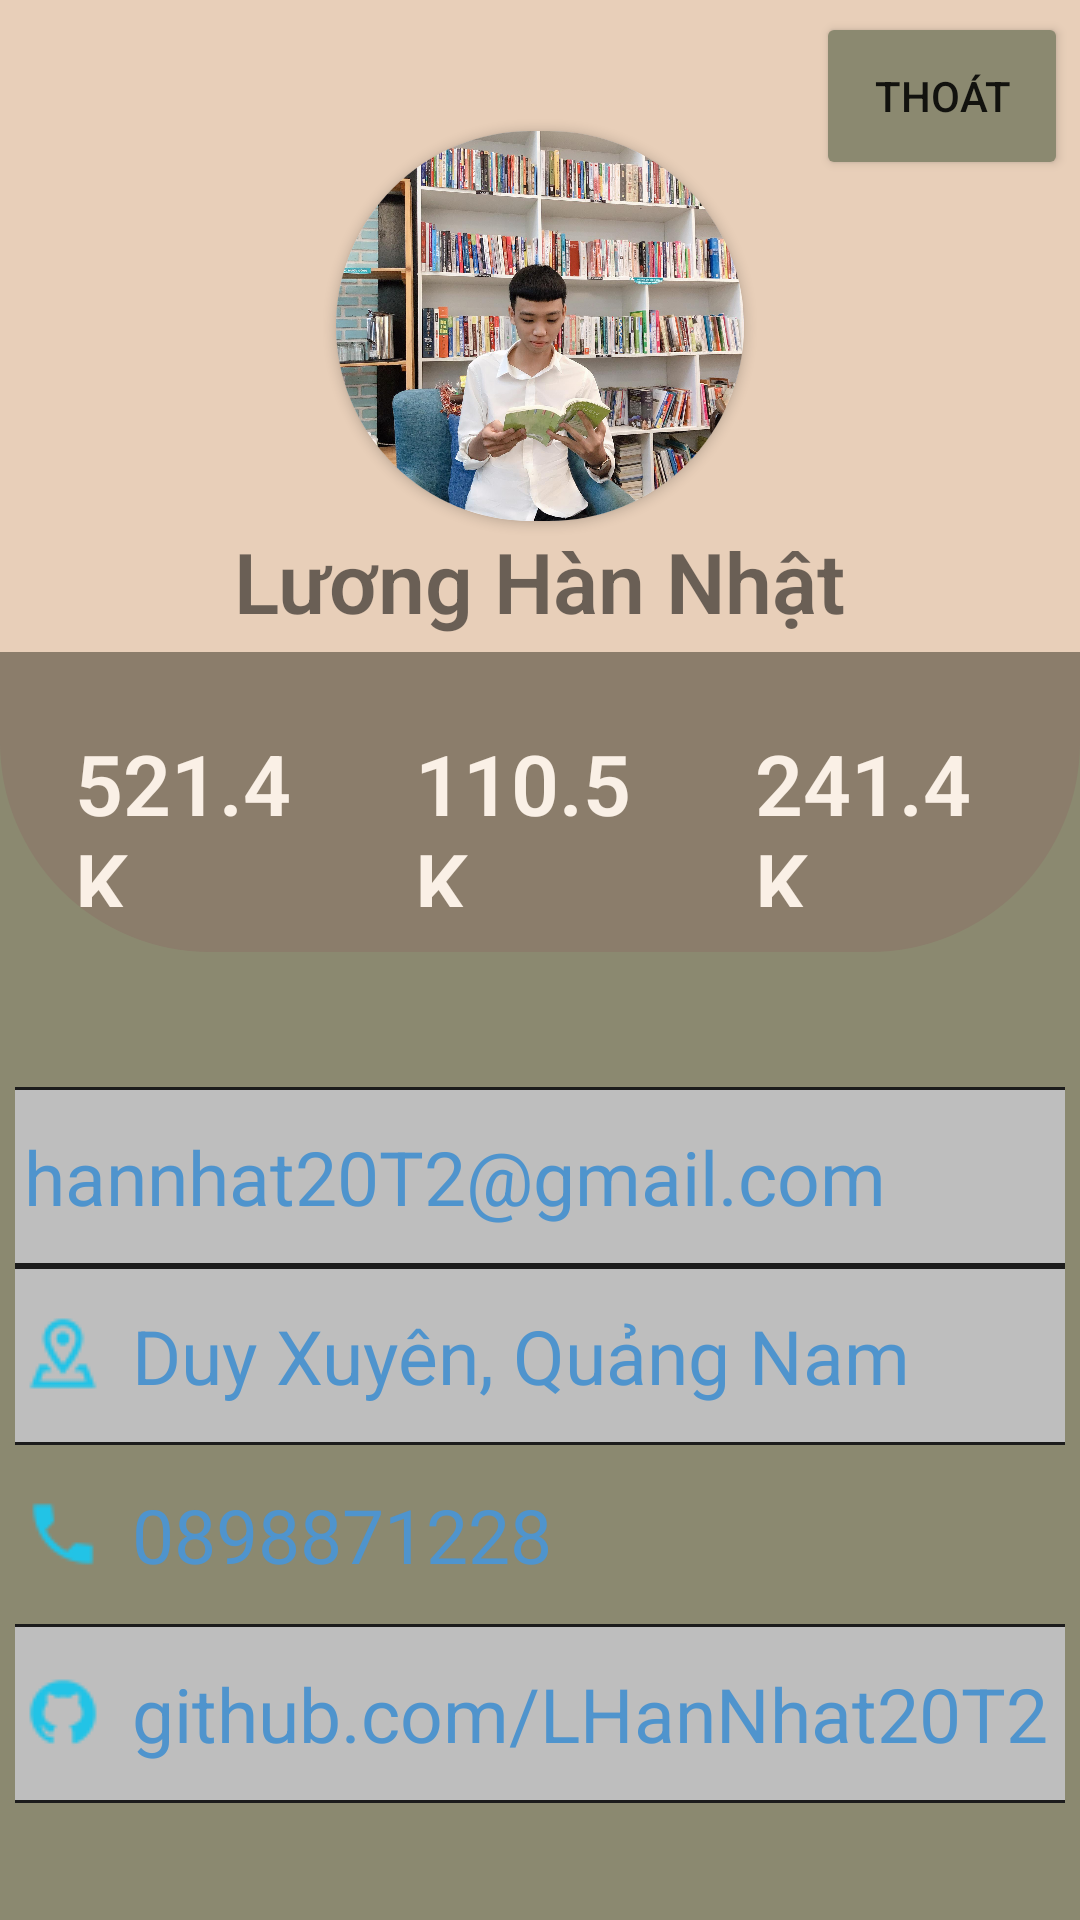

Write the Android layout XML for this screen, with the resource values it uses.
<!-- AndroidManifest.xml: application theme Theme.BTTongHopLT -->
<!-- res/layout/activity_profile.xml -->
<?xml version="1.0" encoding="utf-8"?>
<RelativeLayout xmlns:android="http://schemas.android.com/apk/res/android"
    xmlns:app="http://schemas.android.com/apk/res-auto"
    xmlns:tools="http://schemas.android.com/tools"
    android:layout_width="match_parent"
    android:layout_height="match_parent"
    android:background="#8B8970"
    tools:context=".ProfileFragment">

    
    <RelativeLayout
        android:id="@+id/head"
        android:layout_width="match_parent"
        android:layout_height="wrap_content"
        android:background="#E8CFB9">

        <Button
            android:id="@+id/btn_thoat"
            android:layout_width="120dp"
            android:layout_height="56dp"
            android:layout_alignParentStart="true"
            android:layout_marginStart="272dp"
            android:layout_marginTop="4dp"
            android:layout_marginEnd="4dp"
            android:layout_marginBottom="2dp"
            android:backgroundTint="#8B8970"
            android:drawableRight="@drawable/ic_logout"
            android:minHeight="60dp"
            android:padding="5dp"
            android:text="Thoát"
            android:textSize="14sp" />

        <androidx.cardview.widget.CardView
            android:id="@+id/imgUser"
            android:layout_width="wrap_content"
            android:layout_height="wrap_content"
            android:layout_centerInParent="true"
            android:layout_marginBottom="25dp"
            app:cardCornerRadius="200dp">

            <ImageView
                android:layout_width="136dp"
                android:layout_height="130dp"
                android:layout_centerInParent="true"
                android:scaleType="centerCrop"
                android:src="@drawable/img_profile" />
        </androidx.cardview.widget.CardView>
        
        <TextView
            android:layout_width="wrap_content"
            android:layout_height="wrap_content"
            android:layout_below="@+id/imgUser"
            android:layout_centerHorizontal="true"
            android:layout_marginTop="15dp"
            android:fontFamily="sans-serif-light"
            android:padding="5dp"
            android:text="@string/my_name"
            android:textSize="28sp"
            android:textStyle="bold" />
    </RelativeLayout>
    
    <LinearLayout
        android:id="@+id/body"
        android:layout_width="match_parent"
        android:layout_height="100dp"
        android:layout_below="@+id/head"
        android:background="@drawable/secondlayer">
        
        <RelativeLayout
            android:layout_width="match_parent"
            android:layout_height="wrap_content"
            android:layout_weight="1"
            android:gravity="center"
            android:padding="15dp">

            <LinearLayout
                android:layout_width="wrap_content"
                android:layout_height="wrap_content"
                android:orientation="vertical">

                <TextView
                    android:layout_width="wrap_content"
                    android:layout_height="wrap_content"
                    android:fontFamily="sans-serif-light"
                    android:text="@string/posts"
                    android:textColor="#FAF0E6"
                    android:textSize="28sp"
                    android:textStyle="bold" />

                <TextView
                    android:layout_width="wrap_content"
                    android:layout_height="wrap_content"
                    android:fontFamily="sans-serif-light"
                    android:paddingLeft="10dp"
                    android:text="@string/content"
                    android:textAllCaps="true"
                    android:textColor="#FAF0E6"
                    android:textSize="20sp"
                    android:textStyle="bold" />
            </LinearLayout>
        </RelativeLayout>

        
        <RelativeLayout
            android:layout_width="match_parent"
            android:layout_height="wrap_content"
            android:layout_weight="1"
            android:gravity="center"
            android:padding="15dp">

            <LinearLayout
                android:layout_width="wrap_content"
                android:layout_height="wrap_content"
                android:orientation="vertical">

                <TextView
                    android:layout_width="wrap_content"
                    android:layout_height="wrap_content"
                    android:fontFamily="sans-serif-light"
                    android:text="@string/follow"
                    android:textColor="#FAF0E6"
                    android:textSize="28sp"
                    android:textStyle="bold" />

                <TextView
                    android:layout_width="wrap_content"
                    android:layout_height="wrap_content"
                    android:fontFamily="sans-serif-light"
                    android:text="@string/follow1"
                    android:textAllCaps="true"
                    android:textColor="#FAF0E6"
                    android:textSize="20sp"
                    android:textStyle="bold" />
            </LinearLayout>
        </RelativeLayout>

        
        <RelativeLayout
            android:layout_width="match_parent"
            android:layout_height="wrap_content"
            android:layout_weight="1"
            android:gravity="center"
            android:padding="15dp">

            <LinearLayout
                android:layout_width="wrap_content"
                android:layout_height="wrap_content"
                android:orientation="vertical">

                <TextView
                    android:layout_width="wrap_content"
                    android:layout_height="wrap_content"
                    android:fontFamily="sans-serif-light"
                    android:text="@string/friend"
                    android:textColor="#FAF0E6"
                    android:textSize="28sp"
                    android:textStyle="bold" />

                <TextView
                    android:layout_width="wrap_content"
                    android:layout_height="wrap_content"
                    android:fontFamily="sans-serif-light"
                    android:paddingLeft="10dp"
                    android:text="@string/friend1"
                    android:textAllCaps="true"
                    android:textColor="#FAF0E6"
                    android:textSize="20sp"
                    android:textStyle="bold" />
            </LinearLayout>
        </RelativeLayout>
    </LinearLayout>

    
    <RelativeLayout
        android:layout_width="match_parent"
        android:layout_height="match_parent"
        android:layout_below="@+id/body"
        android:layout_marginTop="20dp"
        android:padding="5dp">

        <LinearLayout
            android:layout_marginTop="20dp"
            android:layout_width="match_parent"
            android:layout_height="wrap_content"
            android:gravity="center"
            android:orientation="vertical"
            android:weightSum="4">
            
            <TextView
                android:id="@+id/email"
                android:layout_width="370dp"
                android:layout_height="wrap_content"
                android:layout_weight="1"
                android:background="@drawable/thirdlayeremail"
                android:drawableLeft="@drawable/ic_email"
                android:drawablePadding="10dp"
                android:padding="13dp"
                android:text="@string/email"
                android:textColor="#4F94CD"
                android:textSize="25sp" />
            
            <TextView
                android:layout_width="370dp"
                android:layout_height="wrap_content"
                android:layout_weight="1"
                android:background="@drawable/thirdlayeraddress"
                android:drawableLeft="@drawable/ic_address"
                android:drawablePadding="10dp"
                android:padding="13dp"
                android:text="@string/address"
                android:textColor="#4F94CD"
                android:textSize="25sp" />

            
            <TextView
                android:layout_width="370dp"
                android:layout_height="wrap_content"
                android:layout_weight="1"
                android:background="@drawable/thirdlayerphone"
                android:drawableLeft="@drawable/ic_phone"
                android:drawablePadding="10dp"
                android:padding="13dp"
                android:text="@string/phone"
                android:textColor="#4F94CD"
                android:textSize="25sp" />
            
            <TextView
                android:layout_width="370dp"
                android:layout_height="wrap_content"
                android:layout_weight="1"
                android:background="@drawable/thirdlayergithub"
                android:drawableLeft="@drawable/ic_github"
                android:drawablePadding="10dp"
                android:padding="13dp"
                android:text="@string/github"
                android:textColor="#4F94CD"
                android:textSize="25sp" />

        </LinearLayout>
    </RelativeLayout>

</RelativeLayout>
<!-- resources referenced by this layout -->
<resources>
  <!-- drawable ic_address: png bitmap (drawable-v24, 938 bytes) -->
  <!-- drawable ic_github: png bitmap (drawable-v24, 779 bytes) -->
  <!-- drawable ic_phone: png bitmap (drawable-v24, 528 bytes) -->
  <!-- drawable img_profile: jpg bitmap (drawable-v24, 402832 bytes) -->
  <!-- drawable secondlayer (drawable-v24) -->
  <?xml version="1.0" encoding="utf-8"?>
  <shape xmlns:android="http://schemas.android.com/apk/res/android">
      <solid android:color="#8B7D6B"/>
      <stroke android:width="0dp"/>
      <corners android:bottomLeftRadius="70dp"
          android:bottomRightRadius="70dp"/>
      <padding android:bottom="0dp"
          android:top="10dp"
          android:right="10dp"
          android:left="10dp"/>
  </shape>
  <!-- drawable thirdlayeraddress (drawable-v24) -->
  <?xml version="1.0" encoding="utf-8"?>
  <shape xmlns:android="http://schemas.android.com/apk/res/android">
      <solid android:color="#BEBEBE"/>
      <stroke android:width="1dp" android:color="#1C1C1C"/>
      <padding android:bottom="0dp"
          android:top="10dp"
          android:right="10dp"
          android:left="10dp"/>
  </shape>
  <!-- drawable thirdlayeremail (drawable-v24) -->
  <?xml version="1.0" encoding="utf-8"?>
  <shape xmlns:android="http://schemas.android.com/apk/res/android">
      <solid android:color="#BEBEBE"/>
      <stroke android:width="1dp" android:color="#1C1C1C"/>
      <corners android:topLeftRadius="10dp"
          android:topRightRadius="10dp"/>
      <padding android:bottom="0dp"
          android:top="10dp"
          android:right="10dp"
          android:left="10dp"/>
  </shape>
  <!-- drawable thirdlayergithub (drawable-v24) -->
  <?xml version="1.0" encoding="utf-8"?>
  <shape xmlns:android="http://schemas.android.com/apk/res/android">
      <solid android:color="#BEBEBE"/>
      <stroke android:width="1dp" android:color="#1C1C1C"/>
      <corners android:bottomLeftRadius="10dp"
          android:bottomRightRadius="10dp" />
      <padding android:bottom="0dp"
          android:top="10dp"
          android:right="10dp"
          android:left="10dp"/>
  </shape>
  <string name="address">Duy Xuyên, Quảng Nam</string>
  <string name="content">Bài viết</string>
  <string name="email">hannhat20T2@gmail.com</string>
  <string name="follow">110.5K</string>
  <string name="follow1">Theo dõi</string>
  <string name="friend">241.4K</string>
  <string name="friend1">Bạn bè</string>
  <string name="github">github.com/LHanNhat20T2</string>
  <string name="my_name">Lương Hàn Nhật</string>
  <string name="phone">0898871228</string>
  <string name="posts">521.4K</string>
  <style name="Theme.BTTongHopLT" parent="Theme.MaterialComponents.DayNight.NoActionBar">
          
          <item name="colorPrimary">@color/purple_500</item>
          <item name="colorPrimaryVariant">@color/purple_700</item>
          <item name="colorOnPrimary">@color/white</item>
          
          <item name="colorSecondary">@color/teal_200</item>
          <item name="colorSecondaryVariant">@color/teal_700</item>
          <item name="colorOnSecondary">@color/black</item>
          
          <item name="android:statusBarColor" tools:targetApi="l">?attr/colorPrimaryVariant</item>
          
      </style>
  <!-- not gathered from this repository: default colours our renderer supplied (Android Studio template values) -->
  <color name="purple_500">#FF6200EE</color>
  <color name="purple_700">#FF3700B3</color>
  <color name="teal_200">#FF03DAC5</color>
  <color name="teal_700">#FF018786</color>
  <color name="black">#FF000000</color>
  <color name="white">#FFFFFFFF</color>
</resources>
